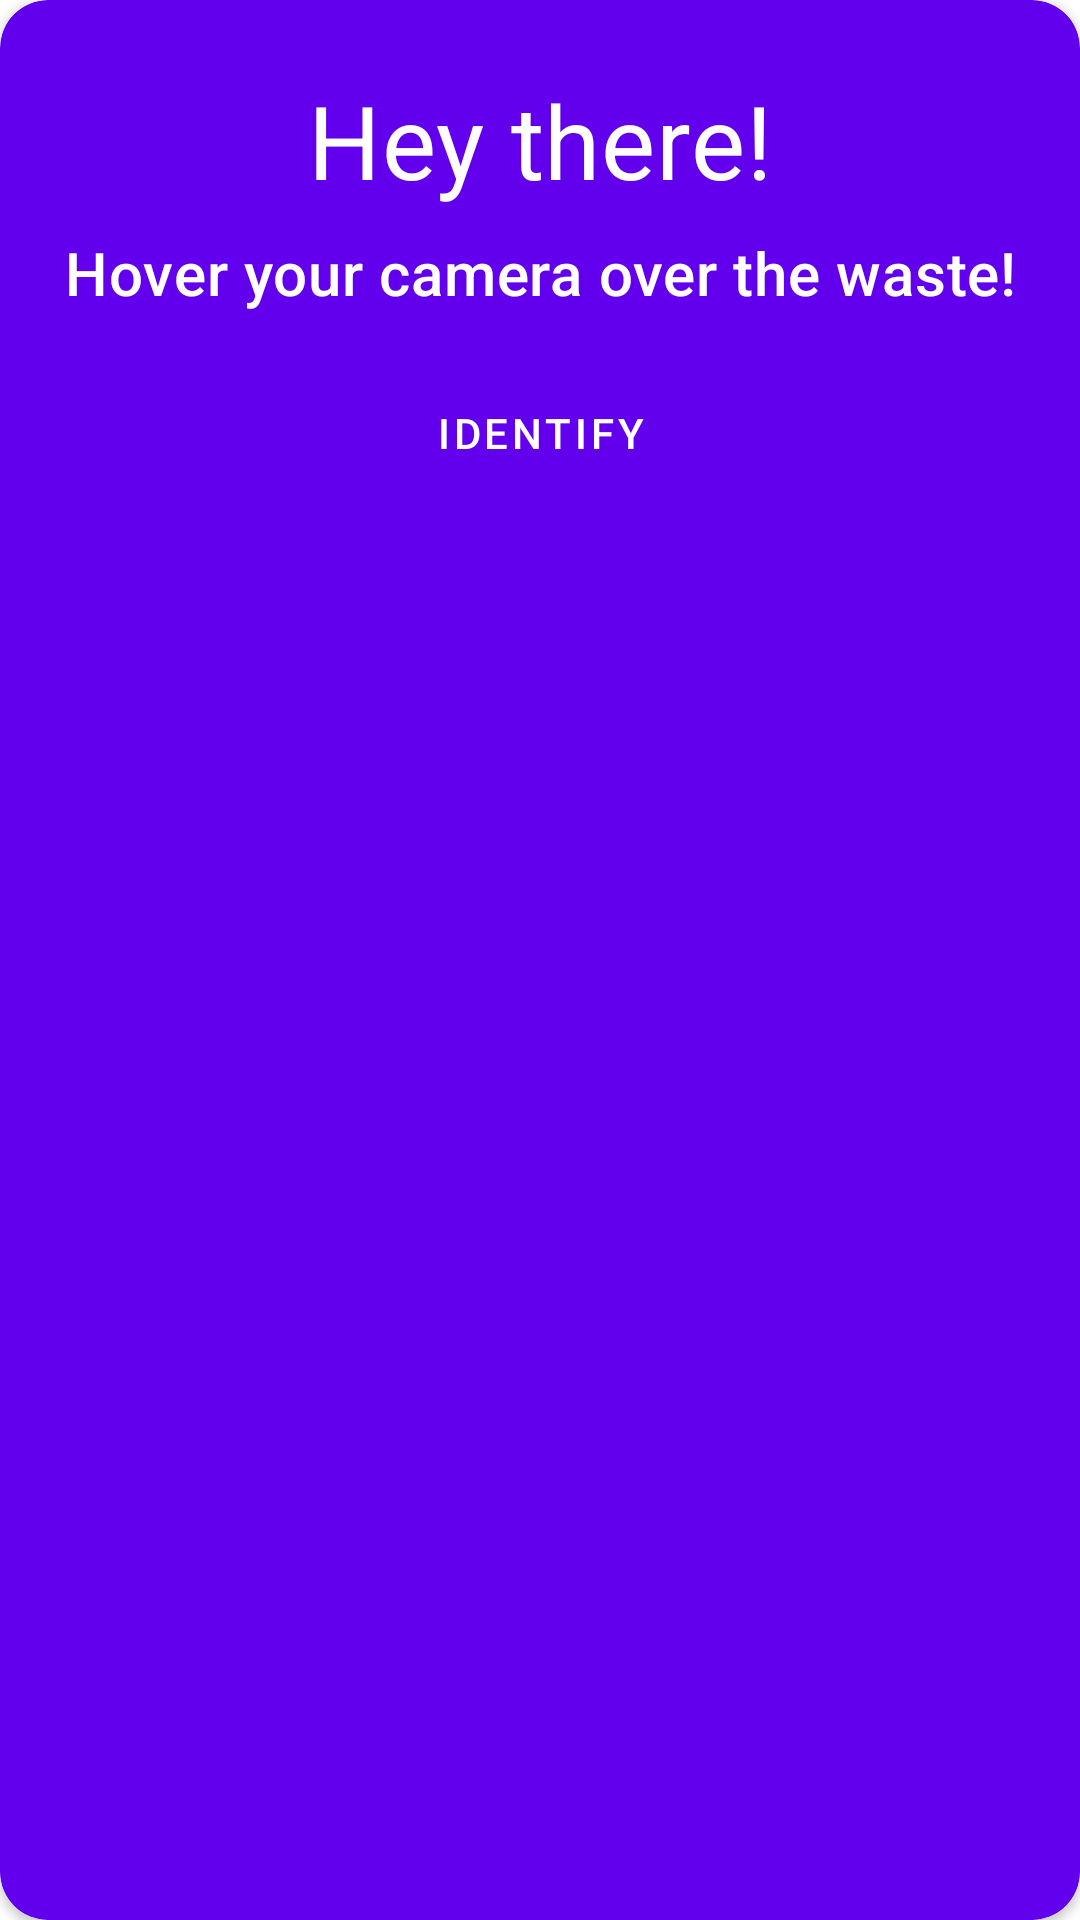

Produce the Android XML layout that renders to this screen, including the resource entries it uses.
<!-- AndroidManifest.xml: application theme Theme.TrashOut -->
<!-- res/layout/bottom_sheet.xml -->
<?xml version="1.0" encoding="utf-8"?>
<androidx.cardview.widget.CardView xmlns:android="http://schemas.android.com/apk/res/android"
    xmlns:app="http://schemas.android.com/apk/res-auto"
    xmlns:tools="http://schemas.android.com/tools"
    android:layout_width="match_parent"
    android:layout_height="@dimen/bottom_sheet_height"
    app:behavior_peekHeight="@dimen/bottom_sheet_peek_height"
    app:cardBackgroundColor="?attr/colorPrimary"
    app:cardCornerRadius="@dimen/grid_2"
    app:layout_behavior="com.google.android.material.bottomsheet.BottomSheetBehavior">

    <androidx.constraintlayout.widget.ConstraintLayout
        android:id="@+id/identifyLayout"
        android:layout_width="match_parent"
        android:layout_height="match_parent">

        <TextView
            android:id="@+id/heyHeader"
            android:layout_width="wrap_content"
            android:layout_height="wrap_content"
            android:layout_marginTop="@dimen/grid_3"
            android:text="@string/bottom_sheet_header"
            android:textAppearance="?attr/textAppearanceHeadline4"
            android:textColor="?attr/colorOnPrimary"
            app:layout_constraintEnd_toEndOf="parent"
            app:layout_constraintStart_toStartOf="parent"
            app:layout_constraintTop_toTopOf="parent" />

        <TextView
            android:id="@+id/hoverCameraHint"
            android:layout_width="0dp"
            android:layout_height="wrap_content"
            android:layout_marginHorizontal="@dimen/grid_2"
            android:layout_marginTop="@dimen/grid_1"
            android:text="@string/bottom_sheet_hint"
            android:textAlignment="center"
            android:textAppearance="?attr/textAppearanceHeadline6"
            android:textColor="?attr/colorOnPrimary"
            app:layout_constraintEnd_toEndOf="parent"
            app:layout_constraintStart_toStartOf="parent"
            app:layout_constraintTop_toBottomOf="@id/heyHeader" />

        <Button
            android:id="@+id/identifyButton"
            style="@style/Widget.TrashOut.Button.Outlined"
            android:layout_width="wrap_content"
            android:layout_height="wrap_content"
            android:layout_marginTop="@dimen/grid_2"
            android:text="@string/button_take_photo"
            android:textSize="@dimen/bottom_sheet_identify_button_font_size"
            app:layout_constraintEnd_toEndOf="parent"
            app:layout_constraintStart_toStartOf="parent"
            app:layout_constraintTop_toBottomOf="@id/hoverCameraHint" />

    </androidx.constraintlayout.widget.ConstraintLayout>

    <androidx.constraintlayout.motion.widget.MotionLayout
        android:id="@+id/progressBarLayout"
        android:layout_width="match_parent"
        android:layout_height="match_parent"
        android:layout_marginBottom="@dimen/system_bottom_navigation_height"
        android:visibility="gone"
        app:layoutDescription="@xml/bottom_sheet_xml_constraintlayout_scene"
        tools:visibility="visible">

        <ImageView
            android:id="@+id/progressBar"
            android:layout_width="wrap_content"
            android:layout_height="wrap_content"
            android:src="@drawable/logo_o"
            app:layout_constraintBottom_toBottomOf="parent"
            app:layout_constraintEnd_toEndOf="parent"
            app:layout_constraintStart_toStartOf="parent"
            app:layout_constraintTop_toTopOf="parent"
            app:tint="@color/white" />

    </androidx.constraintlayout.motion.widget.MotionLayout>
</androidx.cardview.widget.CardView>
<!-- resources referenced by this layout -->
<resources>
  <color name="white">#FFFFFFFF</color>
  <dimen name="bottom_sheet_height">480dp</dimen>
  <dimen name="bottom_sheet_peek_height">160dp</dimen>
  <dimen name="grid_1">8dp</dimen>
  <dimen name="grid_2">16dp</dimen>
  <dimen name="grid_3">24dp</dimen>
  <!-- drawable logo_o: vector/xml drawable (drawable, 3406 chars, omitted) -->
  <string name="bottom_sheet_header">Hey there!</string>
  <string name="bottom_sheet_hint">Hover your camera over the waste!</string>
  <string name="button_take_photo">Identify</string>
  <style name="Widget.TrashOut.Button.Outlined" parent="Widget.MaterialComponents.Button.OutlinedButton">
          <item name="android:textColor">@android:color/white</item>
          <item name="strokeColor">@android:color/white</item>
          <item name="rippleColor">@android:color/white</item>
      </style>
  <style name="Theme.TrashOut" parent="Theme.MaterialComponents.DayNight.DarkActionBar">
          
          <item name="colorPrimary">@color/purple_500</item>
          <item name="colorPrimaryVariant">@color/purple_700</item>
          <item name="colorOnPrimary">@color/white</item>
          
          <item name="colorSecondary">@color/teal_200</item>
          <item name="colorSecondaryVariant">@color/teal_700</item>
          <item name="colorOnSecondary">@color/black</item>
          
          <item name="android:statusBarColor" tools:targetApi="l">?attr/colorPrimaryVariant</item>
          
      </style>
  <color name="purple_500">#FF6200EE</color>
  <color name="purple_700">#FF3700B3</color>
  <color name="teal_200">#FF03DAC5</color>
  <color name="teal_700">#FF018786</color>
  <color name="black">#FF000000</color>
</resources>
